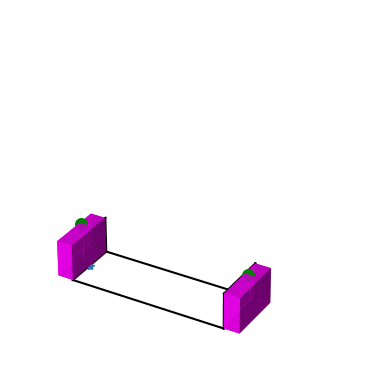

This figure's Python source:
import numpy as np
import matplotlib.pyplot as plt
from matplotlib import animation
from matplotlib.lines import Line2D
from mpl_toolkits.mplot3d import Axes3D

# Initialize
fig = plt.figure()
ax = plt.axes(projection='3d')
ax.get_proj = lambda: np.dot(Axes3D.get_proj(ax), np.diag([1, .3, .3, 1]))
ax.set_axis_off()
X_MIN, X_MAX = 1, 11
Y_MIN, Y_MAX = 0, 3
Z_MIN, Z_MAX = 0, 3

# # # # # # # # # # # # # # # # # # # # # # # # # # # # # Add Borders
border_color = 'black'
line_x_min = np.linspace(X_MIN, X_MIN, 100)
line_y_min = np.linspace(Y_MIN, Y_MIN, 100)
line_z_min = np.linspace(Z_MIN, Z_MIN, 100)

line_x_max = np.linspace(X_MAX, X_MAX, 100)
line_y_max = np.linspace(Y_MAX, Y_MAX, 100)
line_z_max = np.linspace(Z_MAX, Z_MAX, 100)

line_x = np.linspace(X_MIN, X_MAX    , 100)
line_y = np.linspace(Y_MIN, Y_MAX, 100)
line_z = np.linspace(Z_MIN, Z_MAX, 100)

# Bottom
ax.plot(line_x, line_y_min, line_z_min, color=border_color)
ax.plot(line_x, line_y_max, line_z_min, color=border_color)
ax.plot(line_x_min, line_y, line_z_min, color=border_color)
ax.plot(line_x_max, line_y, line_z_min, color=border_color)

# Top
# ax.plot(line_x, line_y_min, line_z_max, color=border_color)
# ax.plot(line_x, line_y_max, line_z_max, color=border_color)
ax.plot(line_x_min, line_y, line_z_max, color=border_color)
ax.plot(line_x_max, line_y, line_z_max, color=border_color)

# Side
ax.plot(line_x_min, line_y_min, line_z, color=border_color)
ax.plot(line_x_min, line_y_max, line_z, color=border_color)
ax.plot(line_x_max, line_y_min, line_z, color=border_color)
ax.plot(line_x_max, line_y_max, line_z, color=border_color)

# # # # # # # # # # # # # # # # # # # # # # # # # # # # # Set Towers
alpha = .9
axes = [12, 3, 3]
data = np.ones(axes, dtype=np.bool_)
colors = np.empty(axes + [4], dtype=np.float32)

for i in range(12):
    colors[i] = [1, 0, 1, alpha]

data[-1] = True
data[-12] = True
for i in range(2, 12):
    data[-i] = False

ax.voxels(data, facecolors=colors)

# # # # # # # # # # # # # # # # # # # # # # # # # # # # # Set Archers
archer1_x = [X_MIN - 0.5]
archer2_x = [X_MAX + 0.5]
archer_y = [(Y_MAX + Y_MIN) / 2]
archer_z = [Z_MAX + 0.5]

ax.scatter3D(archer1_x, archer_y, archer_z, s=70, color='green')
ax.scatter3D(archer2_x, archer_y, archer_z, s=70, color='green')

# # # # # # # # # # # # # # # # # # # # # # # # # # # #
# TODO:
#   1. Create Unit
#   2. Move Unit in straight line
#   3. Search for enemy in range
#   4. Attack Enemy (Print Something till one of them die)

def update_unit_pos(frame, unit: Line2D):
    new_x = unit1_x + frame
    new_y = unit1_y
    new_z = unit1_z

    unit.set_data(new_x, new_y)
    unit.set_3d_properties(new_z, 'z')
    return unit, frame


# Create Unit_1
unit1_pos = [[X_MIN], [1.5], [Z_MIN]]
unit1_x = np.array(unit1_pos[0])
unit1_y = np.array(unit1_pos[1])
unit1_z = np.array(unit1_pos[2])

unit1, = ax.plot([X_MIN], [1.5], [Z_MIN], '*')

# Move Unit_1
ani = animation.FuncAnimation(fig, update_unit_pos, frames=11 , fargs=(unit1,))


# # # # # # # # # # # # # # # # # # # # # # # # # # # # #
plt.show()
